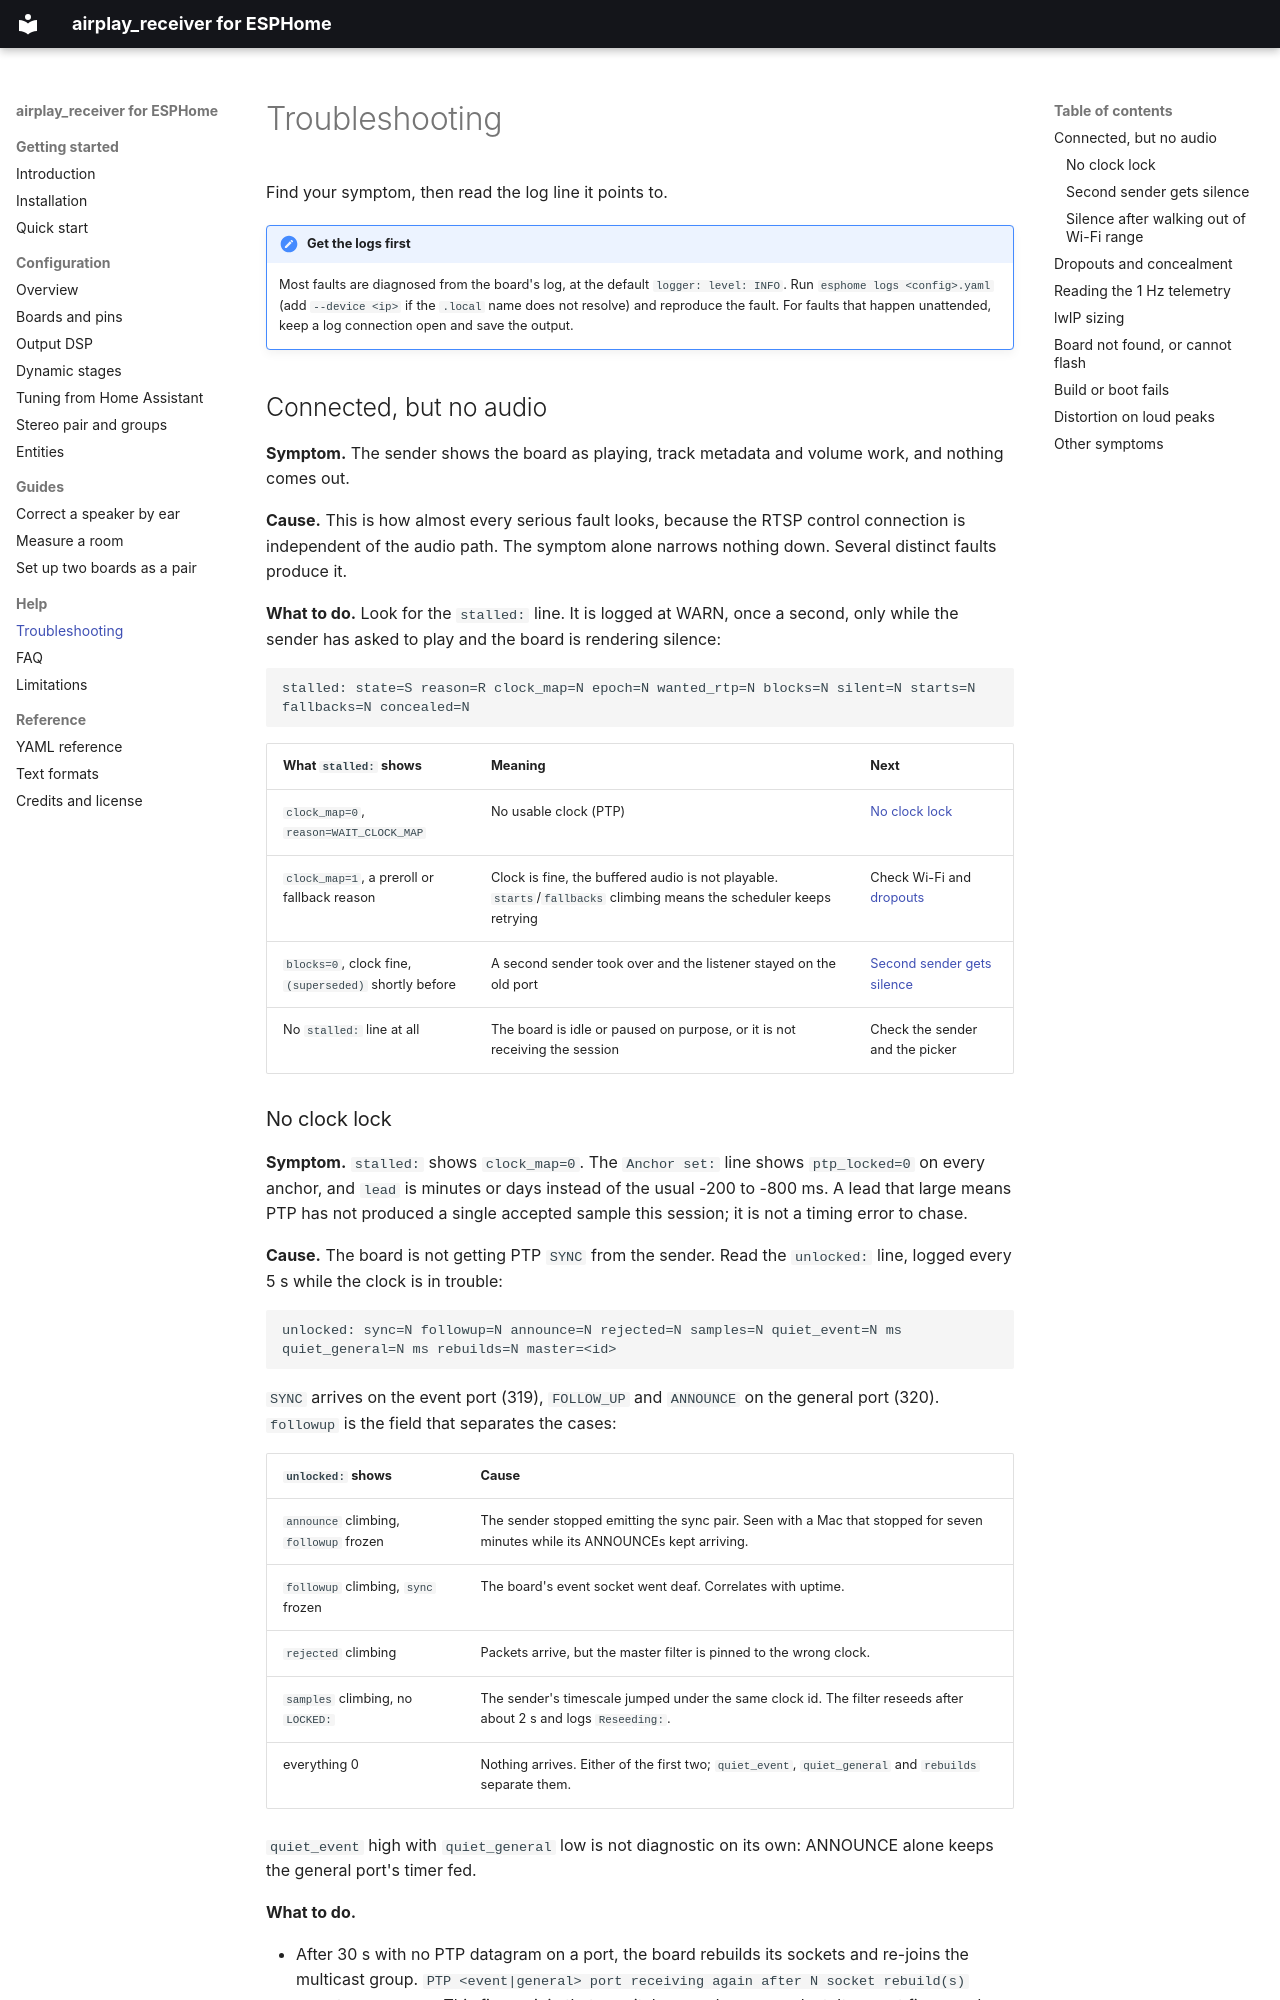

repository: henriklied/esphome-airplay2 · page: help/troubleshooting/index.html · generator: mkdocs

# Troubleshooting

Find your symptom, then read the log line it points to.

!!! note "Get the logs first"

    Most faults are diagnosed from the board's log, at the default `logger: level: INFO`. Run `esphome logs <config>.yaml` (add `--device <ip>` if the `.local` name does not resolve) and reproduce the fault. For faults that happen unattended, keep a log connection open and save the output.

## Connected, but no audio

**Symptom.** The sender shows the board as playing, track metadata and volume work, and nothing comes out.

**Cause.** This is how almost every serious fault looks, because the RTSP control connection is independent of the audio path. The symptom alone narrows nothing down. Several distinct faults produce it.

**What to do.** Look for the `stalled:` line. It is logged at WARN, once a second, only while the sender has asked to play and the board is rendering silence:

```text
stalled: state=S reason=R clock_map=N epoch=N wanted_rtp=N blocks=N silent=N starts=N fallbacks=N concealed=N
```

| What `stalled:` shows | Meaning | Next |
|---|---|---|
| `clock_map=0`, `reason=WAIT_CLOCK_MAP` | No usable clock (PTP) | [No clock lock](#no-clock-lock) |
| `clock_map=1`, a preroll or fallback reason | Clock is fine, the buffered audio is not playable. `starts`/`fallbacks` climbing means the scheduler keeps retrying | Check Wi-Fi and [dropouts](#dropouts-and-concealment) |
| `blocks=0`, clock fine, `(superseded)` shortly before | A second sender took over and the listener stayed on the old port | [Second sender gets silence](#second-sender-gets-silence) |
| No `stalled:` line at all | The board is idle or paused on purpose, or it is not receiving the session | Check the sender and the picker |
